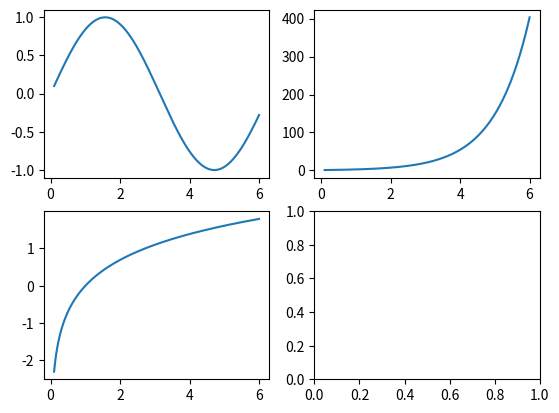

Reproduce this figure in Python.
import matplotlib.pyplot as plt
import numpy as np
x = np.linspace(0.1, 6.0, 1000)

y1 = np.sin(x) ; y2 = np.exp(x) ; y3 = np.log(x)

fig, ((ax1, ax2), (ax3, _)) = plt.subplots(2, 2)

ax1.plot(x, y1)
ax2.plot(x, y2)
ax3.plot(x, y3)
plt.show()
